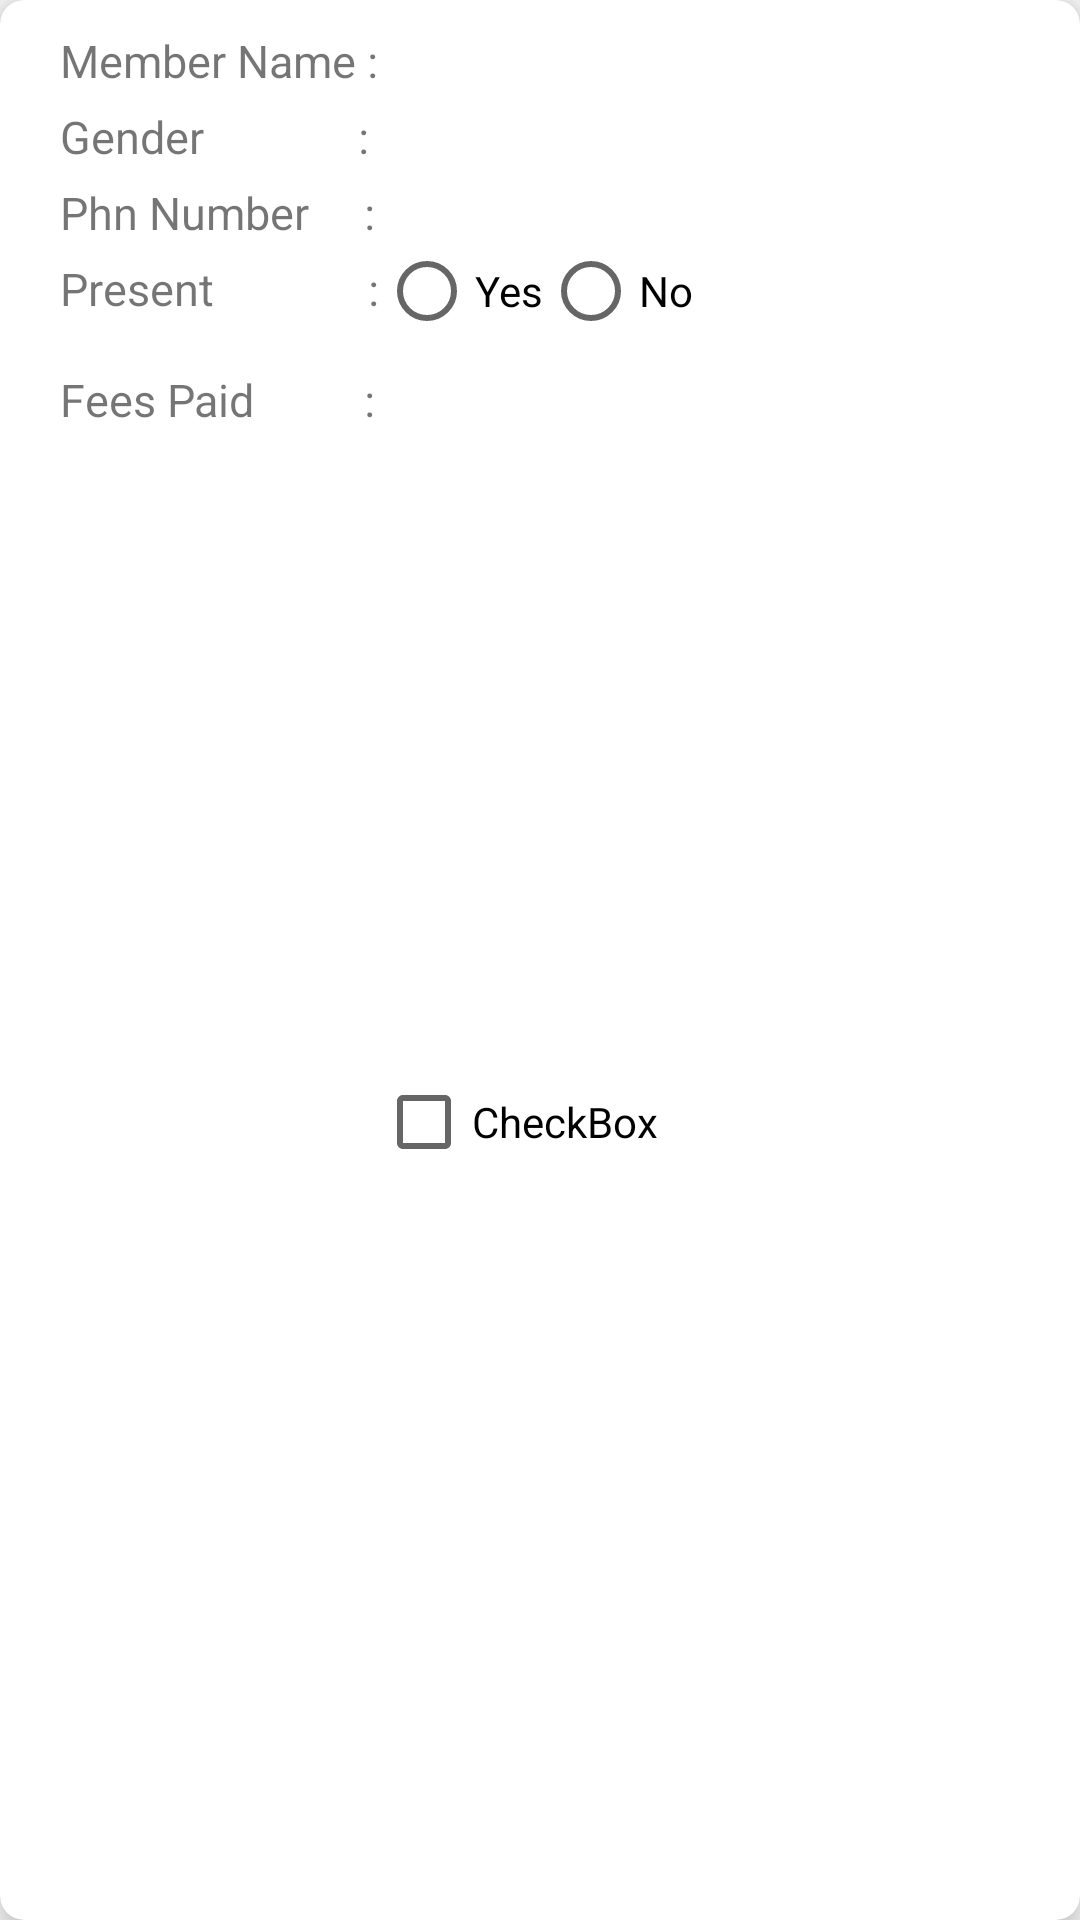

Layout XML and referenced resources for this Android screen:
<!-- AndroidManifest.xml: application theme Theme.Attendance -->
<!-- res/layout/recyclerv_sec_item.xml -->
<?xml version="1.0" encoding="utf-8"?>
<androidx.cardview.widget.CardView xmlns:android="http://schemas.android.com/apk/res/android"
    xmlns:app="http://schemas.android.com/apk/res-auto"
    xmlns:tools="http://schemas.android.com/tools"
    android:layout_width="match_parent"
    android:layout_height="wrap_content"
    app:cardElevation="8dp"
    app:cardCornerRadius="8dp"
    android:layout_margin="16dp">


    <androidx.constraintlayout.widget.ConstraintLayout
        android:layout_width="match_parent"
        android:layout_height="match_parent"
        android:paddingBottom="10dp">


        <TextView
            android:id="@+id/mem_name"
            android:layout_height="wrap_content"
            android:layout_width="wrap_content"
            android:layout_marginStart="20dp"
            android:layout_marginTop="10dp"
            android:text="Member Name :"
            android:textSize="15sp"
            app:layout_constraintStart_toStartOf="parent"
            app:layout_constraintTop_toTopOf="parent" />

        <TextView
            android:id="@+id/mem_gender"
            android:layout_width="wrap_content"
            android:layout_height="wrap_content"
            android:layout_marginStart="20dp"
            android:layout_marginTop="5dp"
            android:text="Gender              :"
            android:textSize="15sp"
            app:layout_constraintStart_toStartOf="parent"
            app:layout_constraintTop_toBottomOf="@+id/mem_name" />

        <TextView
            android:id="@+id/mem_phn"
            android:layout_width="wrap_content"
            android:layout_height="wrap_content"
            android:layout_marginStart="20dp"
            android:layout_marginTop="5dp"
            android:text="Phn Number     :"
            android:textIsSelectable="true"
            android:textSize="15sp"
            app:layout_constraintStart_toStartOf="parent"
            app:layout_constraintTop_toBottomOf="@+id/mem_gender" />

        <TextView
            android:id="@+id/tv"
            android:layout_width="wrap_content"
            android:layout_height="wrap_content"
            android:layout_marginStart="20dp"
            android:layout_marginTop="5dp"
            android:text="Present              :"
            android:textSize="15sp"
            app:layout_constraintStart_toStartOf="parent"
            app:layout_constraintTop_toBottomOf="@+id/mem_phn" />

        <RadioGroup
            android:id="@+id/radioGroup"
            android:layout_width="wrap_content"
            android:layout_height="wrap_content"
            android:orientation="horizontal"
            app:layout_constraintStart_toEndOf="@+id/tv"
            app:layout_constraintTop_toBottomOf="@+id/mem_phn">

            <RadioButton

                android:id="@+id/rb_yes"
                android:layout_width="wrap_content"
                android:layout_height="wrap_content"
                android:text="Yes" />

            <RadioButton
                android:id="@+id/rb_no"
                android:layout_width="wrap_content"
                android:layout_height="wrap_content"
                android:text="No" />

        </RadioGroup>

        <TextView
            android:id="@+id/tv1"
            android:layout_width="wrap_content"
            android:layout_height="wrap_content"
            android:layout_marginStart="20dp"
            android:layout_marginTop="10dp"
            android:text="Fees Paid          :"
            android:textSize="15sp"
            app:layout_constraintStart_toStartOf="parent"
            app:layout_constraintTop_toBottomOf="@+id/radioGroup" />

        <CheckBox
            android:id="@+id/checkBox"
            android:layout_width="wrap_content"
            android:layout_height="wrap_content"
            android:text="CheckBox"
            android:layout_marginTop="5dp"
            app:layout_constraintBottom_toBottomOf="parent"
            app:layout_constraintStart_toEndOf="@+id/tv1"
            app:layout_constraintTop_toBottomOf="@+id/radioGroup" />


    </androidx.constraintlayout.widget.ConstraintLayout>

</androidx.cardview.widget.CardView>
<!-- resources referenced by this layout -->
<resources>
  <style name="Theme.Attendance" parent="Theme.AppCompat.Light.NoActionBar">
  
          
          <item name="colorPrimary">@color/purple_500</item>
          <item name="colorPrimaryVariant">@color/purple_700</item>
          <item name="colorOnPrimary">@color/white</item>
          
          <item name="colorSecondary">@color/teal_200</item>
          <item name="colorSecondaryVariant">@color/teal_700</item>
          <item name="colorOnSecondary">@color/black</item>
          
          <item name="android:statusBarColor">?attr/colorPrimaryVariant</item>
          
      </style>
  <color name="purple_500">#FF6200EE</color>
  <color name="purple_700">#FF3700B3</color>
  <color name="white">#FFFFFFFF</color>
  <color name="teal_200">#FF03DAC5</color>
  <color name="teal_700">#FF018786</color>
  <color name="black">#FF000000</color>
</resources>
